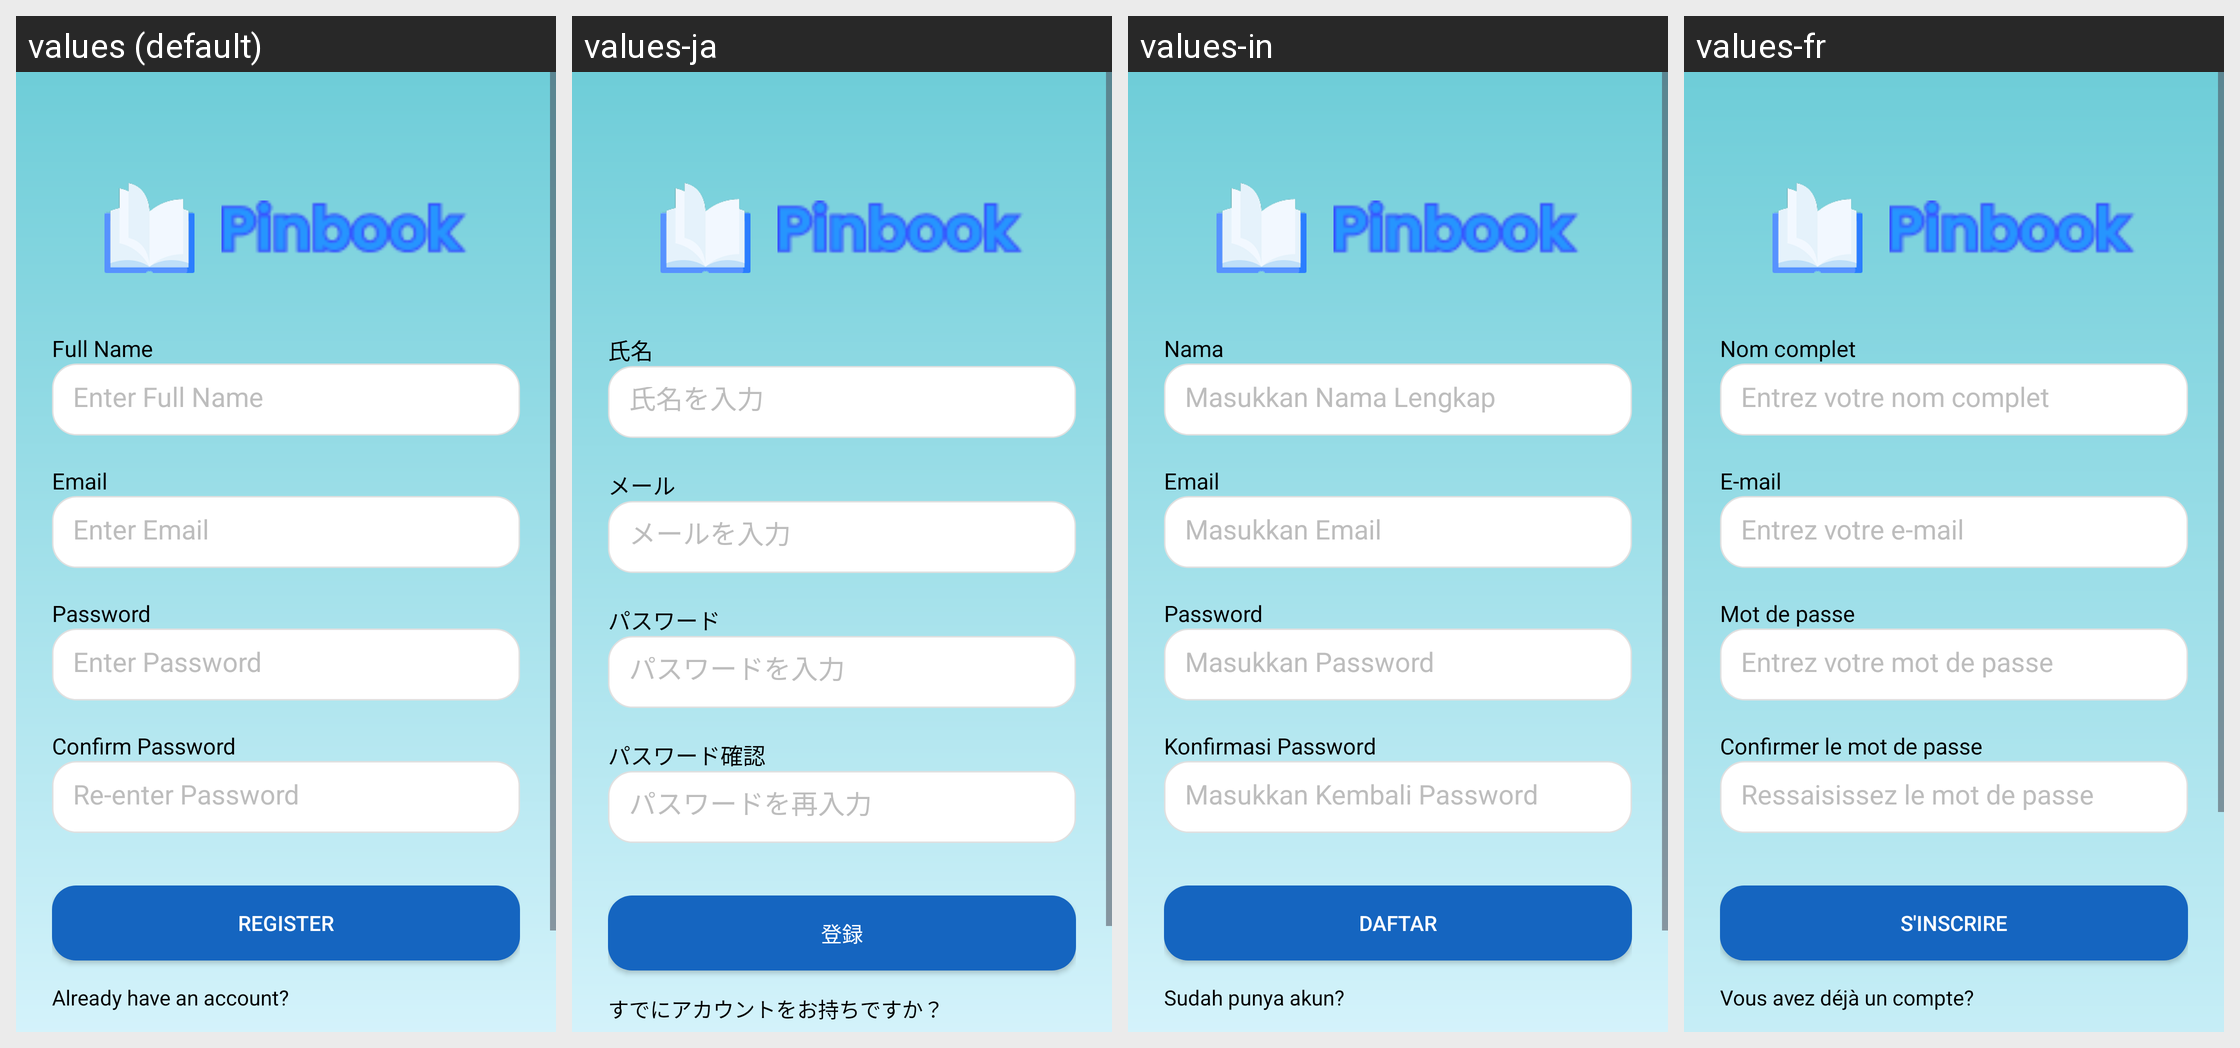

Strings drawn on this Android screen and how each of the app's shown locales translates them:
Android screen res/layout/activity_register.xml rendered under 4 locales, left to right: values (default), values-ja, values-in, values-fr. Device: Nexus 5 (rendered at 1080×1920; each locale shown at half size, 540×960, under a caption strip naming it); theme Theme.Pinbook.
Other locales in the repository, not shown: values-de, values-ko, values-ms, values-zh.
Strings drawn on this screen, with the default value and each locale's value (text and hints the layout hard-codes, and strings that could not be matched under every locale, appear in the picture but are not listed):

nama
  values: Full Name
  values-ja: 氏名
  values-in: Nama
  values-fr: Nom complet

masukkan_nama
  values: Enter Full Name
  values-ja: 氏名を入力
  values-in: Masukkan Nama Lengkap
  values-fr: Entrez votre nom complet

email
  values: Email
  values-ja: メール
  values-in: Email
  values-fr: E-mail

masukkan_email
  values: Enter Email
  values-ja: メールを入力
  values-in: Masukkan Email
  values-fr: Entrez votre e-mail

password
  values: Password
  values-ja: パスワード
  values-in: Password
  values-fr: Mot de passe

masukkan_password
  values: Enter Password
  values-ja: パスワードを入力
  values-in: Masukkan Password
  values-fr: Entrez votre mot de passe

konfirmasi_password
  values: Confirm Password
  values-ja: パスワード確認
  values-in: Konfirmasi Password
  values-fr: Confirmer le mot de passe

masukkan_kembali_password
  values: Re-enter Password
  values-ja: パスワードを再入力
  values-in: Masukkan Kembali Password
  values-fr: Ressaisissez le mot de passe

daftar
  values: Register
  values-ja: 登録
  values-in: Daftar
  values-fr: S'inscrire

sudah_punya_akun
  values: Already have an account?
  values-ja: すでにアカウントをお持ちですか？
  values-in: Sudah punya akun?
  values-fr: Vous avez déjà un compte?
